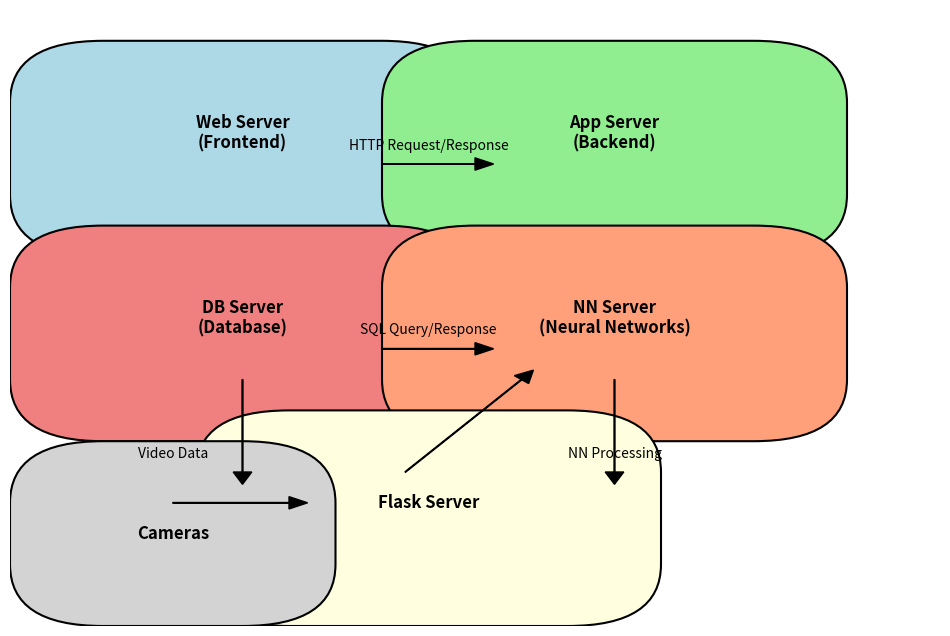

Source code (Python):
import matplotlib.pyplot as plt
import matplotlib.patches as patches

# Create a figure and a subplot
fig, ax = plt.subplots(figsize=(12, 8))

# Add nodes (servers)
web_server = patches.FancyBboxPatch((0.1, 0.7), 0.3, 0.15, boxstyle="round,pad=0.1", 
                                    edgecolor='black', facecolor='lightblue', linewidth=1.5)
app_server = patches.FancyBboxPatch((0.5, 0.7), 0.3, 0.15, boxstyle="round,pad=0.1", 
                                    edgecolor='black', facecolor='lightgreen', linewidth=1.5)
db_server = patches.FancyBboxPatch((0.1, 0.4), 0.3, 0.15, boxstyle="round,pad=0.1", 
                                   edgecolor='black', facecolor='lightcoral', linewidth=1.5)
nn_server = patches.FancyBboxPatch((0.5, 0.4), 0.3, 0.15, boxstyle="round,pad=0.1", 
                                   edgecolor='black', facecolor='lightsalmon', linewidth=1.5)
flask_server = patches.FancyBboxPatch((0.3, 0.1), 0.3, 0.15, boxstyle="round,pad=0.1", 
                                      edgecolor='black', facecolor='lightyellow', linewidth=1.5)
camera = patches.FancyBboxPatch((0.1, 0.1), 0.15, 0.1, boxstyle="round,pad=0.1", 
                                edgecolor='black', facecolor='lightgray', linewidth=1.5)

ax.add_patch(web_server)
ax.add_patch(app_server)
ax.add_patch(db_server)
ax.add_patch(nn_server)
ax.add_patch(flask_server)
ax.add_patch(camera)

# Add text labels for nodes
plt.text(0.25, 0.8, 'Web Server\n(Frontend)', ha='center', va='center', fontsize=12, weight='bold')
plt.text(0.65, 0.8, 'App Server\n(Backend)', ha='center', va='center', fontsize=12, weight='bold')
plt.text(0.25, 0.5, 'DB Server\n(Database)', ha='center', va='center', fontsize=12, weight='bold')
plt.text(0.65, 0.5, 'NN Server\n(Neural Networks)', ha='center', va='center', fontsize=12, weight='bold')
plt.text(0.45, 0.2, 'Flask Server', ha='center', va='center', fontsize=12, weight='bold')
plt.text(0.175, 0.15, 'Cameras', ha='center', va='center', fontsize=12, weight='bold')

# Add arrows (communication paths)
plt.arrow(0.4, 0.75, 0.1, 0, head_width=0.02, head_length=0.02, fc='k', ec='k')
plt.arrow(0.4, 0.45, 0.1, 0, head_width=0.02, head_length=0.02, fc='k', ec='k')
plt.arrow(0.25, 0.4, 0.0, -0.15, head_width=0.02, head_length=0.02, fc='k', ec='k')
plt.arrow(0.65, 0.4, 0.0, -0.15, head_width=0.02, head_length=0.02, fc='k', ec='k')
plt.arrow(0.175, 0.2, 0.125, 0, head_width=0.02, head_length=0.02, fc='k', ec='k')
plt.arrow(0.425, 0.25, 0.125, 0.15, head_width=0.02, head_length=0.02, fc='k', ec='k')

# Add text labels for communication paths
plt.text(0.45, 0.78, 'HTTP Request/Response', ha='center', va='center', fontsize=10)
plt.text(0.45, 0.48, 'SQL Query/Response', ha='center', va='center', fontsize=10)
plt.text(0.175, 0.28, 'Video Data', ha='center', va='center', fontsize=10)
plt.text(0.65, 0.28, 'NN Processing', ha='center', va='center', fontsize=10)

# Set limits and hide axes
ax.set_xlim(0, 1)
ax.set_ylim(0, 1)
ax.axis('off')

# Display the diagram
plt.show()
